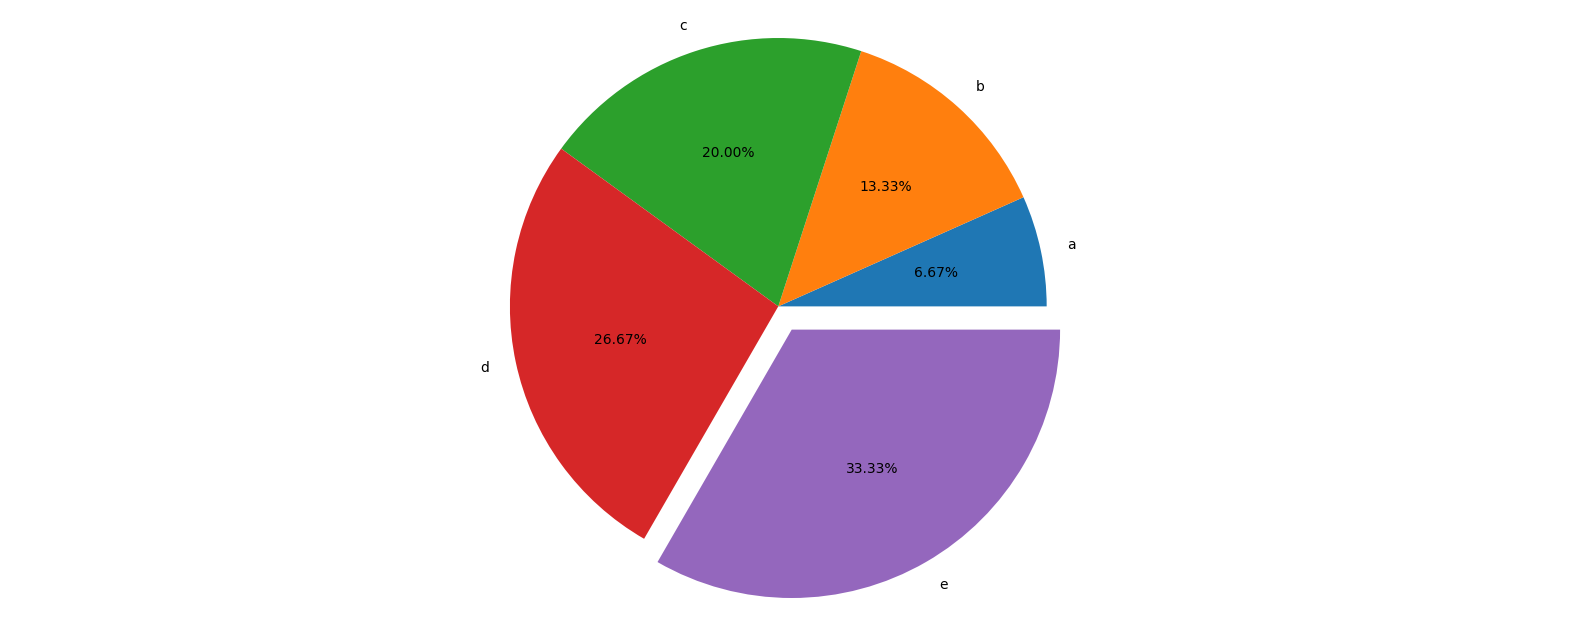

Generate this figure with matplotlib:
import matplotlib.pyplot as plt
from pylab import mpl

# 设置显示中文字体
# 字体需要额外下载安装，另外配置后需要去家目录cache清除缓存
mpl.rcParams["font.sans-serif"] = ["SimHei"]
# 设置正常显示符号
mpl.rcParams["axes.unicode_minus"] = False


def main():
    # 准备数据
    x = [1, 2, 3, 4, 5]
    # 各部分扇形名称
    labels = ['a', 'b', 'c', 'd', 'e']
    # 各部分扇形距离中心的距离 百分比 想把哪个扇形分离出来就把对应位置改成大于0的数
    explode = [0, 0, 0, 0, 0.1]
    # 创建画布
    plt.figure(figsize=(20, 8), dpi=100)
    # labels 扇形名称，  autpct 百分比位数显示    explode 扇形对于中心的距离
    plt.pie(x, labels=labels, autopct="%.2f%%", explode=explode)
    # 设置xy轴刻度等长 让坐标系变成正方形，使圆饼图变圆
    plt.axis('equal')
    # 展示
    plt.show()


if __name__ == '__main__':
    main()
